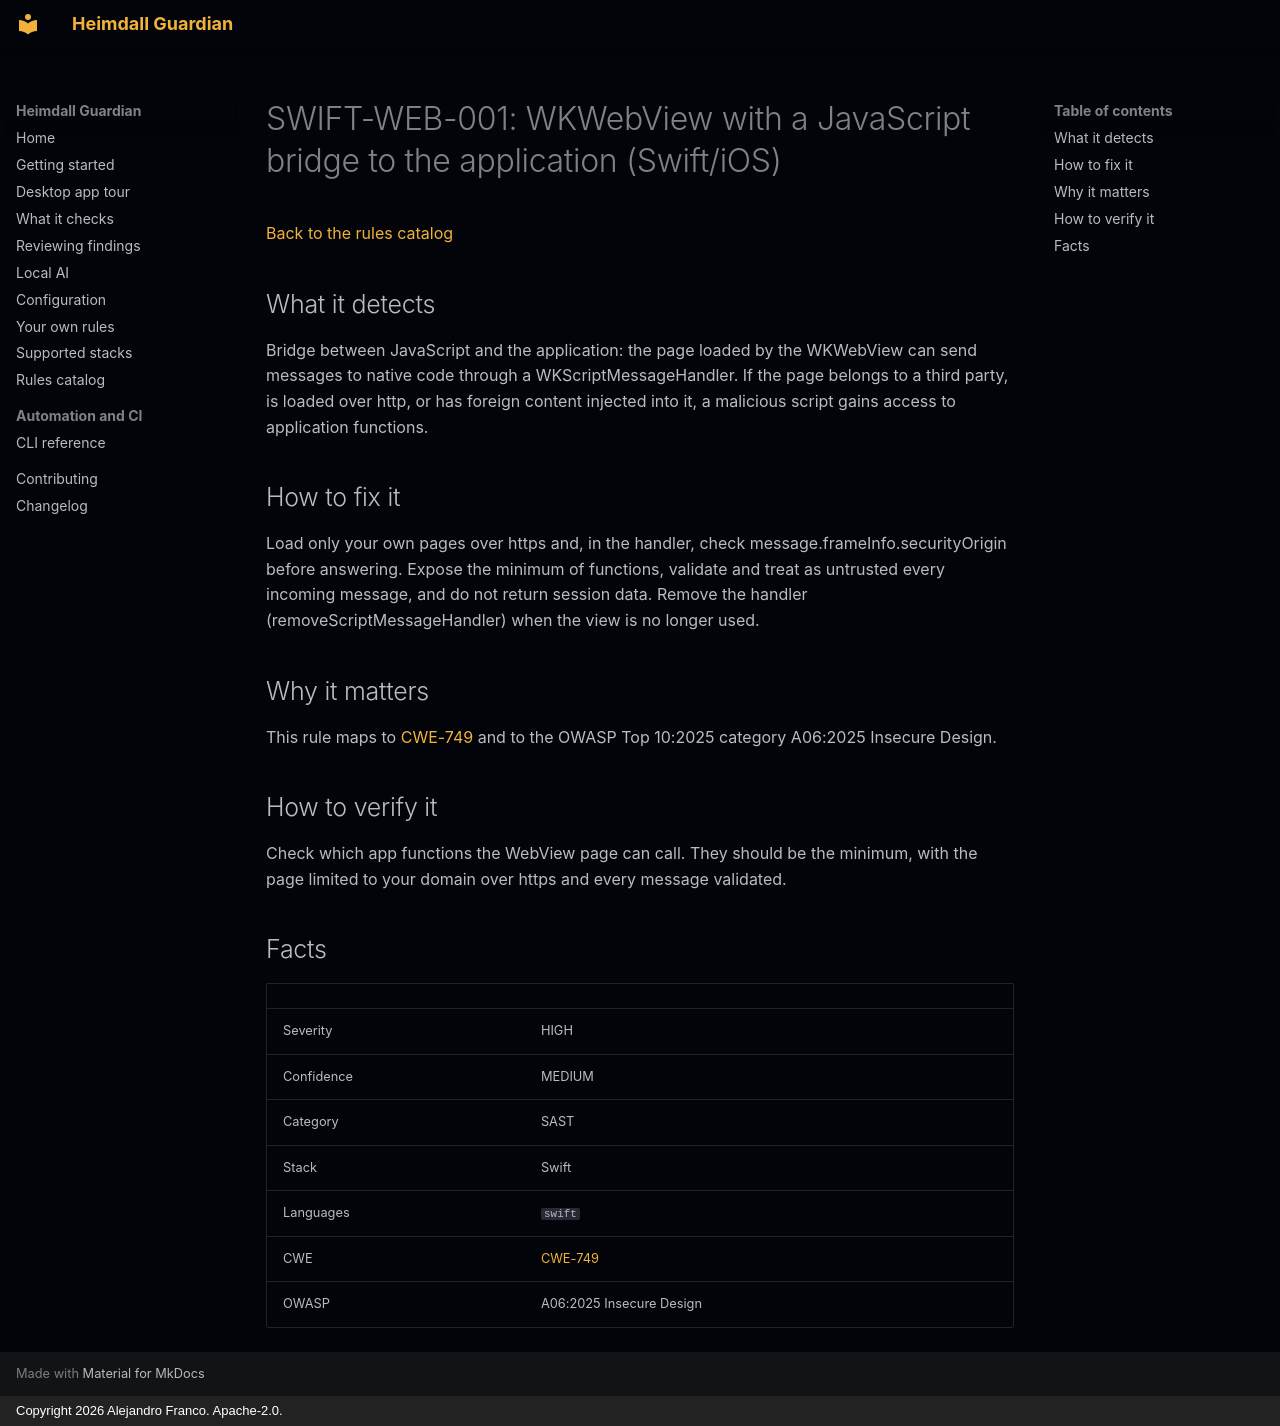

repository: jafrancov/heimdall-guardian · page: rules/SWIFT-WEB-001/index.html · generator: mkdocs · copyright: Copyright 2026 Alejandro Franco. Apache-2.0.

# SWIFT-WEB-001: WKWebView with a JavaScript bridge to the application (Swift/iOS)

[Back to the rules catalog](index.md)

## What it detects

Bridge between JavaScript and the application: the page loaded by the WKWebView can send messages to native code through a WKScriptMessageHandler. If the page belongs to a third party, is loaded over http, or has foreign content injected into it, a malicious script gains access to application functions.

## How to fix it

Load only your own pages over https and, in the handler, check message.frameInfo.securityOrigin before answering. Expose the minimum of functions, validate and treat as untrusted every incoming message, and do not return session data. Remove the handler (removeScriptMessageHandler) when the view is no longer used.

## Why it matters

This rule maps to [CWE-749](https://cwe.mitre.org/data/definitions/749.html) and to the OWASP Top 10:2025 category A06:2025 Insecure Design.

## How to verify it

Check which app functions the WebView page can call. They should be the minimum, with the page limited to your domain over https and every message validated.

## Facts

| | |
|---|---|
| Severity | HIGH |
| Confidence | MEDIUM |
| Category | SAST |
| Stack | Swift |
| Languages | `swift` |
| CWE | [CWE-749](https://cwe.mitre.org/data/definitions/749.html) |
| OWASP | A06:2025 Insecure Design |
